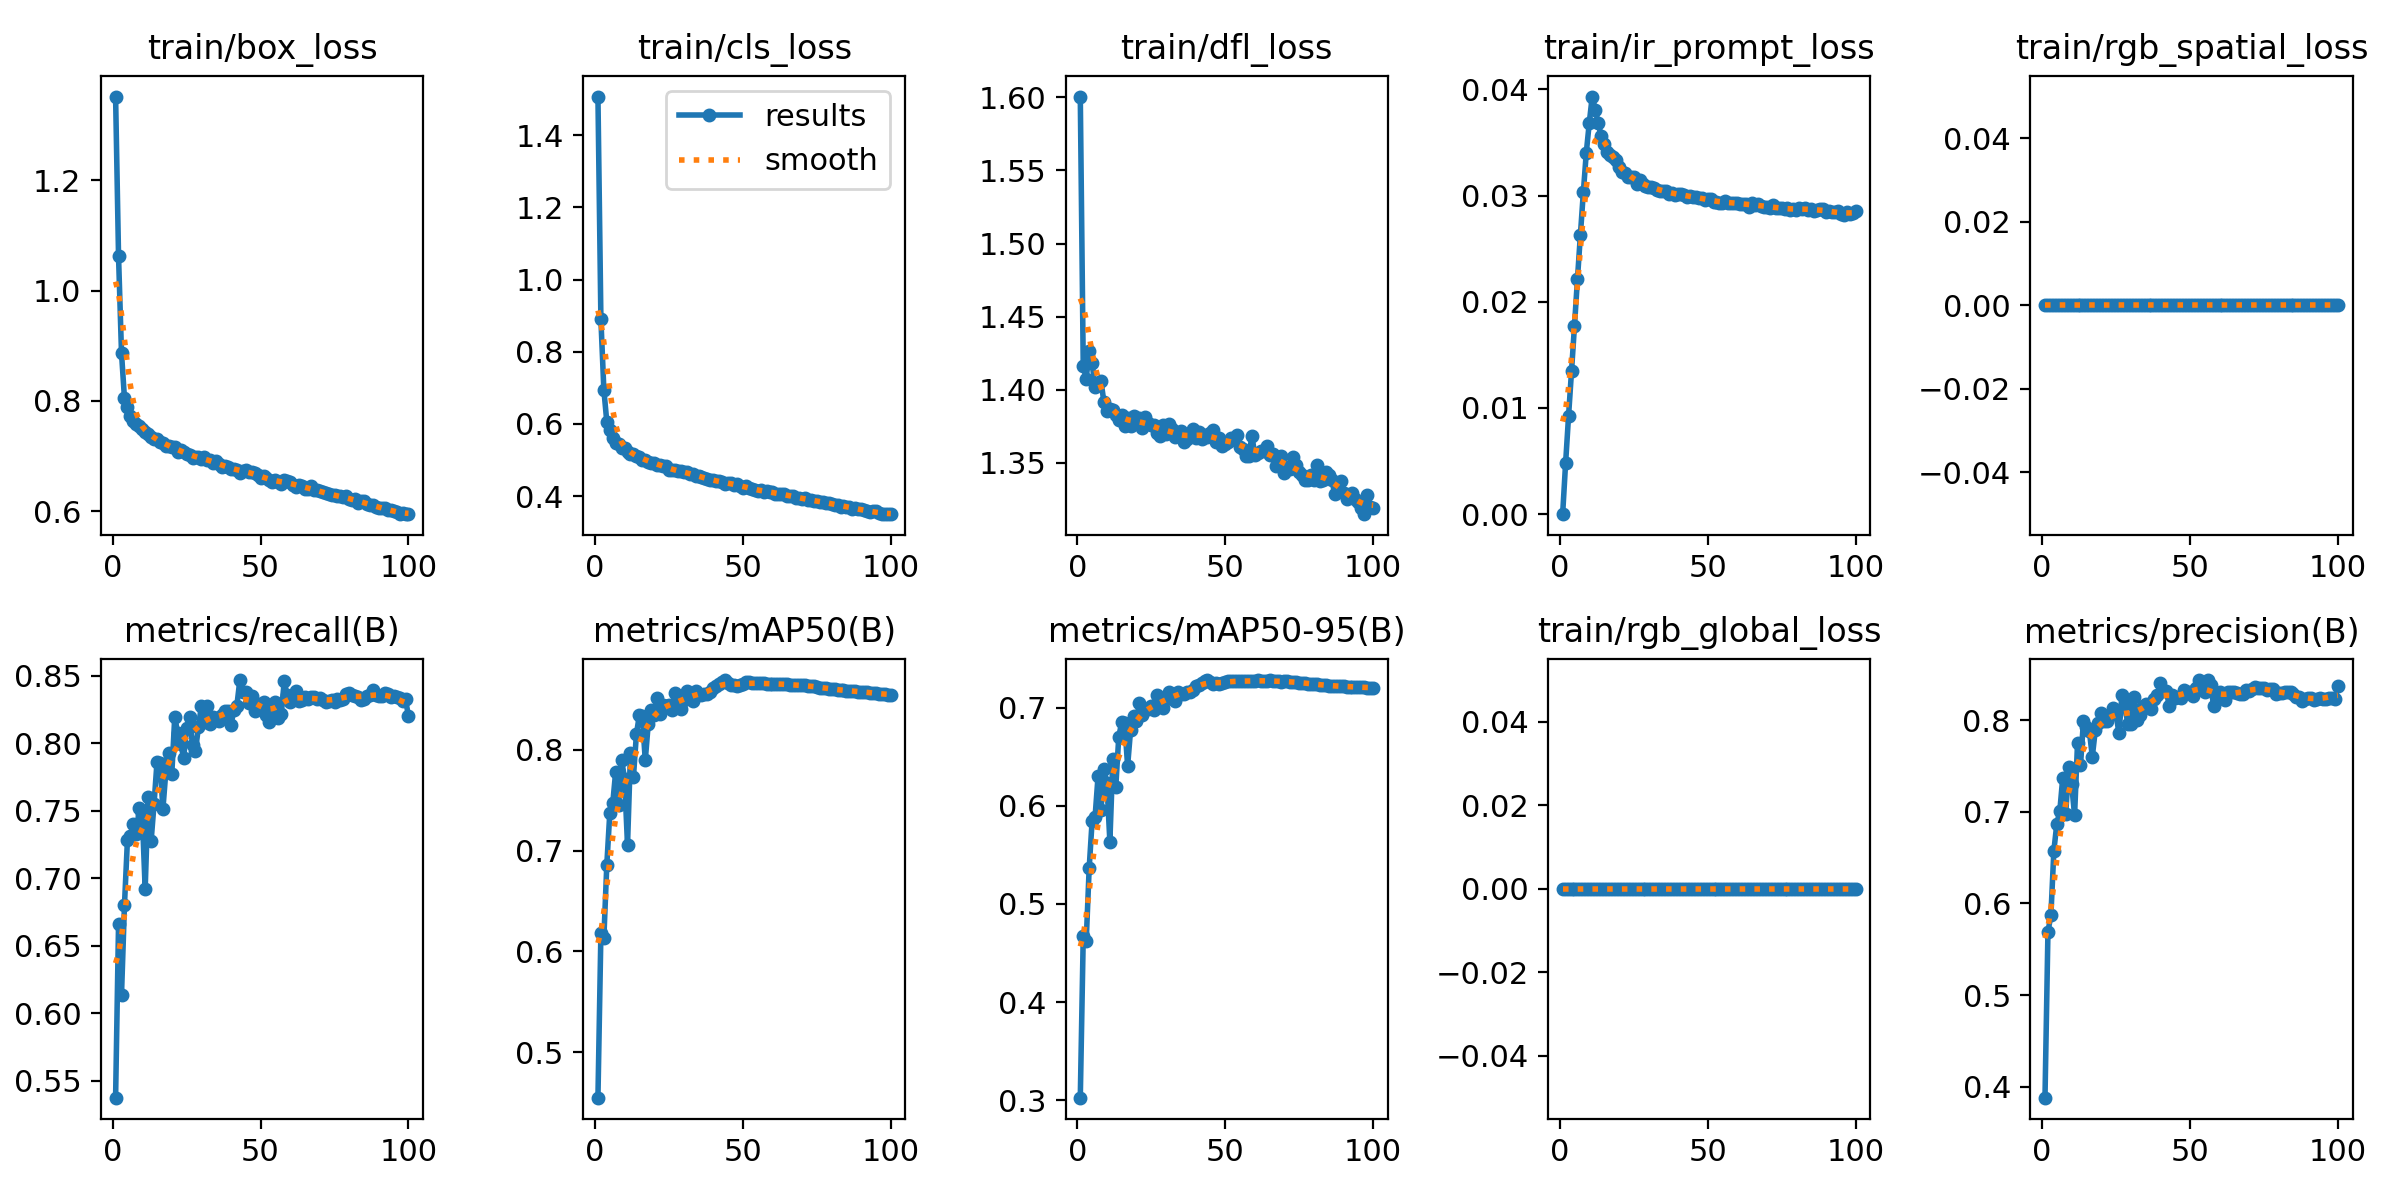

The table this chart was drawn from, first rows:
epoch, train/box_loss, train/cls_loss, train/dfl_loss, train/ir_prompt_loss, train/rgb_spatial_loss, train/rgb_global_loss, metrics/precision(B), metrics/recall(B), metrics/mAP50(B), metrics/mAP50-95(B), val/box_loss, val/cls_loss, val/dfl_loss, val/ir_prompt_loss, val/rgb_spatial_loss, val/rgb_global_loss, lr/pg0, lr/pg1, lr/pg2, p2/P3_ir_bg_mean, p2/P3_ir_fg_bg_gap, p2/P3_ir_fg_mean, p2/P3_ir_prompt_mean
1, 1.351, 1.507, 1.601, 0, 0, 0, 0.3881, 0.5376, 0.455, 0.3024, 1.245, 1.242, 1.481, 0, 0, 0, 0.07011, 0.003321, 0.003321, 0.07993, -0.002952, 0.07698, 0.07984
2, 1.062, 0.8894, 1.416, 0.00479, 0, 0, 0.5691, 0.6662, 0.6179, 0.467, 0.8417, 0.664, 1.462, 0.00445, 0, 0, 0.04004, 0.006589, 0.006589, 0.09324, -0.002176, 0.09106, 0.09317
3, 0.8867, 0.6945, 1.407, 0.00924, 0, 0, 0.5872, 0.6138, 0.6134, 0.4619, 0.8245, 0.6587, 1.609, 0.00868, 0, 0, 0.009909, 0.00979, 0.00979, 0.1328, 0.0002047, 0.1331, 0.1328
4, 0.8049, 0.6057, 1.426, 0.01346, 0, 0, 0.6576, 0.6802, 0.686, 0.5363, 0.7664, 0.5902, 1.537, 0.01291, 0, 0, 0.009703, 0.009703, 0.009703, 0.2096, 0.009327, 0.2189, 0.2099
5, 0.7887, 0.582, 1.418, 0.01772, 0, 0, 0.687, 0.7282, 0.7369, 0.5848, 0.7419, 0.5364, 1.495, 0.01702, 0, 0, 0.009604, 0.009604, 0.009604, 0.2326, 0.01773, 0.2503, 0.2331
6, 0.7731, 0.5614, 1.402, 0.0221, 0, 0, 0.7006, 0.731, 0.7467, 0.5888, 0.7424, 0.5563, 1.519, 0.02117, 0, 0, 0.009505, 0.009505, 0.009505, 0.2341, 0.02679, 0.2609, 0.2349
7, 0.7643, 0.5477, 1.404, 0.02629, 0, 0, 0.7371, 0.7404, 0.7783, 0.6301, 0.7213, 0.506, 1.479, 0.02535, 0, 0, 0.009406, 0.009406, 0.009406, 0.2319, 0.03947, 0.2714, 0.2331
8, 0.759, 0.5433, 1.406, 0.03031, 0, 0, 0.6977, 0.7325, 0.7453, 0.5957, 0.73, 0.5264, 1.495, 0.02912, 0, 0, 0.009307, 0.009307, 0.009307, 0.2291, 0.06081, 0.2899, 0.231
9, 0.7545, 0.5331, 1.391, 0.03405, 0, 0, 0.749, 0.7521, 0.7901, 0.6379, 0.7184, 0.4943, 1.457, 0.03245, 0, 0, 0.009208, 0.009208, 0.009208, 0.2162, 0.1013, 0.3175, 0.2194
10, 0.7489, 0.5321, 1.385, 0.03683, 0, 0, 0.7305, 0.7484, 0.7713, 0.6231, 0.7155, 0.5054, 1.52, 0.03493, 0, 0, 0.009109, 0.009109, 0.009109, 0.1738, 0.2013, 0.3751, 0.18
11, 0.7442, 0.5228, 1.387, 0.03932, 0, 0, 0.6962, 0.692, 0.7056, 0.5637, 0.7391, 0.566, 1.537, 0.038, 0, 0, 0.00901, 0.00901, 0.00901, 0.1273, 0.2891, 0.4164, 0.1361
12, 0.7401, 0.517, 1.386, 0.03809, 0, 0, 0.7752, 0.7602, 0.7968, 0.6479, 0.6961, 0.4772, 1.466, 0.03608, 0, 0, 0.008911, 0.008911, 0.008911, 0.09922, 0.3391, 0.4383, 0.1096
13, 0.7353, 0.5161, 1.383, 0.03685, 0, 0, 0.7506, 0.7274, 0.773, 0.6196, 0.718, 0.499, 1.485, 0.03529, 0, 0, 0.008812, 0.008812, 0.008812, 0.08355, 0.3633, 0.4468, 0.09477
14, 0.7313, 0.5125, 1.379, 0.03562, 0, 0, 0.7991, 0.7551, 0.8152, 0.6701, 0.6894, 0.462, 1.437, 0.03367, 0, 0, 0.008713, 0.008713, 0.008713, 0.07324, 0.3811, 0.4543, 0.08495
15, 0.7307, 0.508, 1.383, 0.03481, 0, 0, 0.7926, 0.7861, 0.8345, 0.6859, 0.6791, 0.4498, 1.446, 0.03298, 0, 0, 0.008614, 0.008614, 0.008614, 0.06717, 0.3924, 0.4596, 0.07915
16, 0.7261, 0.5015, 1.375, 0.03413, 0, 0, 0.788, 0.7852, 0.8335, 0.6843, 0.6819, 0.4537, 1.447, 0.03248, 0, 0, 0.008515, 0.008515, 0.008515, 0.06257, 0.4018, 0.4643, 0.07486
17, 0.724, 0.5004, 1.38, 0.03381, 0, 0, 0.7603, 0.7515, 0.7896, 0.6409, 0.703, 0.4897, 1.483, 0.03231, 0, 0, 0.008416, 0.008416, 0.008416, 0.05883, 0.4038, 0.4626, 0.07123
18, 0.719, 0.4956, 1.375, 0.03361, 0, 0, 0.789, 0.7794, 0.8256, 0.6775, 0.6756, 0.4461, 1.45, 0.03165, 0, 0, 0.008317, 0.008317, 0.008317, 0.05691, 0.4057, 0.4626, 0.06953
19, 0.7189, 0.4931, 1.382, 0.03337, 0, 0, 0.7973, 0.7931, 0.8393, 0.6914, 0.6785, 0.4459, 1.451, 0.03145, 0, 0, 0.008218, 0.008218, 0.008218, 0.05367, 0.4071, 0.4608, 0.06627
20, 0.7171, 0.4932, 1.377, 0.03269, 0, 0, 0.8084, 0.7773, 0.8342, 0.6872, 0.6744, 0.4441, 1.463, 0.03093, 0, 0, 0.008119, 0.008119, 0.008119, 0.05142, 0.4164, 0.4678, 0.06408
21, 0.7163, 0.4871, 1.381, 0.03219, 0, 0, 0.7992, 0.8198, 0.8513, 0.7047, 0.6724, 0.4309, 1.454, 0.03048, 0, 0, 0.00802, 0.00802, 0.00802, 0.04897, 0.4183, 0.4672, 0.06155
22, 0.7083, 0.4854, 1.374, 0.03208, 0, 0, 0.7996, 0.8073, 0.8354, 0.6923, 0.6676, 0.4298, 1.455, 0.03019, 0, 0, 0.007921, 0.007921, 0.007921, 0.04856, 0.4222, 0.4708, 0.06154
23, 0.7113, 0.4847, 1.381, 0.03178, 0, 0, 0.8052, 0.7995, 0.8443, 0.6993, 0.6692, 0.4337, 1.442, 0.03017, 0, 0, 0.007822, 0.007822, 0.007822, 0.04737, 0.4211, 0.4685, 0.06006
24, 0.7081, 0.4835, 1.377, 0.03176, 0, 0, 0.8135, 0.7895, 0.8433, 0.6987, 0.6688, 0.4311, 1.451, 0.02978, 0, 0, 0.007723, 0.007723, 0.007723, 0.0468, 0.4241, 0.4709, 0.05984
25, 0.7046, 0.4738, 1.376, 0.03172, 0, 0, 0.8073, 0.811, 0.8448, 0.7015, 0.6639, 0.4269, 1.447, 0.02959, 0, 0, 0.007624, 0.007624, 0.007624, 0.04686, 0.4258, 0.4726, 0.06005
26, 0.7021, 0.473, 1.376, 0.03109, 0, 0, 0.7857, 0.8197, 0.8394, 0.6982, 0.6656, 0.4268, 1.441, 0.02962, 0, 0, 0.007525, 0.007525, 0.007525, 0.04606, 0.4326, 0.4787, 0.05919
27, 0.6971, 0.4713, 1.37, 0.03142, 0, 0, 0.827, 0.799, 0.8559, 0.713, 0.662, 0.4204, 1.449, 0.02936, 0, 0, 0.007426, 0.007426, 0.007426, 0.04586, 0.4276, 0.4735, 0.05913
28, 0.6977, 0.4685, 1.369, 0.03104, 0, 0, 0.8164, 0.7945, 0.8464, 0.7038, 0.6625, 0.4242, 1.439, 0.02915, 0, 0, 0.007327, 0.007327, 0.007327, 0.04525, 0.4306, 0.4758, 0.05838
29, 0.6979, 0.4687, 1.376, 0.03089, 0, 0, 0.7956, 0.812, 0.84, 0.7, 0.6586, 0.4214, 1.448, 0.02911, 0, 0, 0.007228, 0.007228, 0.007228, 0.04433, 0.4332, 0.4775, 0.05748
30, 0.6954, 0.466, 1.37, 0.03081, 0, 0, 0.7964, 0.8277, 0.8494, 0.7086, 0.6607, 0.4213, 1.446, 0.02903, 0, 0, 0.007129, 0.007129, 0.007129, 0.04457, 0.4338, 0.4784, 0.05776
31, 0.6986, 0.4673, 1.376, 0.03077, 0, 0, 0.8255, 0.8161, 0.8586, 0.7159, 0.6579, 0.4138, 1.451, 0.02886, 0, 0, 0.00703, 0.00703, 0.00703, 0.04378, 0.4318, 0.4755, 0.0569
32, 0.6926, 0.4622, 1.373, 0.03073, 0, 0, 0.8006, 0.8277, 0.8556, 0.7138, 0.6574, 0.4138, 1.441, 0.02883, 0, 0, 0.006931, 0.006931, 0.006931, 0.04486, 0.4346, 0.4794, 0.05815
33, 0.693, 0.4617, 1.367, 0.03056, 0, 0, 0.8062, 0.8145, 0.8481, 0.7071, 0.6553, 0.4164, 1.447, 0.02874, 0, 0, 0.006832, 0.006832, 0.006832, 0.04326, 0.4335, 0.4768, 0.05639
34, 0.6884, 0.4563, 1.368, 0.03045, 0, 0, 0.8157, 0.8197, 0.8581, 0.7166, 0.6569, 0.4131, 1.451, 0.02861, 0, 0, 0.006733, 0.006733, 0.006733, 0.04303, 0.4374, 0.4804, 0.05635
35, 0.6911, 0.4572, 1.371, 0.03047, 0, 0, 0.8174, 0.8186, 0.8553, 0.7147, 0.6563, 0.4125, 1.447, 0.02855, 0, 0, 0.006634, 0.006634, 0.006634, 0.04361, 0.4369, 0.4805, 0.05684
36, 0.6851, 0.4521, 1.364, 0.03047, 0, 0, 0.8154, 0.8164, 0.8546, 0.7147, 0.6545, 0.4102, 1.449, 0.02848, 0, 0, 0.006535, 0.006535, 0.006535, 0.04287, 0.4358, 0.4787, 0.05626
37, 0.6803, 0.4491, 1.366, 0.03015, 0, 0, 0.8127, 0.8206, 0.8558, 0.7167, 0.6525, 0.4091, 1.448, 0.0284, 0, 0, 0.006436, 0.006436, 0.006436, 0.04196, 0.4389, 0.4808, 0.05535
38, 0.6829, 0.4488, 1.368, 0.0302, 0, 0, 0.8231, 0.8242, 0.8551, 0.7167, 0.652, 0.408, 1.45, 0.02834, 0, 0, 0.006337, 0.006337, 0.006337, 0.04117, 0.441, 0.4822, 0.0546
39, 0.6796, 0.4442, 1.373, 0.03005, 0, 0, 0.828, 0.8239, 0.8571, 0.7184, 0.6525, 0.4066, 1.45, 0.02826, 0, 0, 0.006238, 0.006238, 0.006238, 0.04192, 0.4412, 0.4831, 0.05545
40, 0.6776, 0.4458, 1.367, 0.03014, 0, 0, 0.8402, 0.8136, 0.8615, 0.7219, 0.6524, 0.4053, 1.45, 0.02822, 0, 0, 0.006139, 0.006139, 0.006139, 0.04137, 0.4395, 0.4809, 0.05479
41, 0.6771, 0.4411, 1.371, 0.03018, 0, 0, 0.8319, 0.8246, 0.8636, 0.7232, 0.652, 0.4049, 1.449, 0.02821, 0, 0, 0.00604, 0.00604, 0.00604, 0.04189, 0.442, 0.4839, 0.05546
42, 0.6758, 0.4411, 1.367, 0.03003, 0, 0, 0.8324, 0.8279, 0.8655, 0.7251, 0.6509, 0.4035, 1.446, 0.02814, 0, 0, 0.005941, 0.005941, 0.005941, 0.04169, 0.4414, 0.4831, 0.05517
43, 0.6701, 0.4379, 1.369, 0.02987, 0, 0, 0.8158, 0.8468, 0.867, 0.7277, 0.6507, 0.4017, 1.448, 0.02808, 0, 0, 0.005842, 0.005842, 0.005842, 0.04056, 0.4447, 0.4853, 0.05416
44, 0.6724, 0.4343, 1.367, 0.03, 0, 0, 0.8277, 0.8382, 0.8691, 0.7285, 0.6503, 0.4, 1.452, 0.02805, 0, 0, 0.005743, 0.005743, 0.005743, 0.04139, 0.4444, 0.4858, 0.0551
45, 0.6751, 0.4373, 1.371, 0.02983, 0, 0, 0.8239, 0.8383, 0.8665, 0.7267, 0.6507, 0.4003, 1.449, 0.02799, 0, 0, 0.005644, 0.005644, 0.005644, 0.04061, 0.4442, 0.4848, 0.05412
46, 0.671, 0.4365, 1.373, 0.02983, 0, 0, 0.8256, 0.8295, 0.8639, 0.7246, 0.6504, 0.4017, 1.449, 0.02796, 0, 0, 0.005545, 0.005545, 0.005545, 0.04051, 0.4431, 0.4836, 0.05394
47, 0.6707, 0.4322, 1.364, 0.02976, 0, 0, 0.8247, 0.8353, 0.8637, 0.7249, 0.6495, 0.4014, 1.448, 0.02794, 0, 0, 0.005446, 0.005446, 0.005446, 0.04055, 0.4461, 0.4867, 0.05413
48, 0.6688, 0.4335, 1.367, 0.02978, 0, 0, 0.8332, 0.8241, 0.863, 0.7242, 0.6486, 0.4005, 1.45, 0.02791, 0, 0, 0.005347, 0.005347, 0.005347, 0.04029, 0.4451, 0.4854, 0.05387
49, 0.666, 0.4292, 1.362, 0.02961, 0, 0, 0.831, 0.829, 0.8642, 0.7249, 0.6489, 0.3999, 1.453, 0.02787, 0, 0, 0.005248, 0.005248, 0.005248, 0.03969, 0.4477, 0.4874, 0.05329
50, 0.6596, 0.4229, 1.363, 0.02972, 0, 0, 0.8304, 0.8282, 0.8652, 0.7262, 0.6485, 0.3993, 1.454, 0.02785, 0, 0, 0.005149, 0.005149, 0.005149, 0.03957, 0.4481, 0.4877, 0.05342
51, 0.6642, 0.4278, 1.364, 0.02963, 0, 0, 0.8261, 0.8307, 0.867, 0.7278, 0.6483, 0.3987, 1.454, 0.02782, 0, 0, 0.00505, 0.00505, 0.00505, 0.0402, 0.4486, 0.4888, 0.05397
52, 0.6597, 0.4237, 1.367, 0.0294, 0, 0, 0.835, 0.8212, 0.8669, 0.7276, 0.648, 0.3985, 1.455, 0.02779, 0, 0, 0.004951, 0.004951, 0.004951, 0.03912, 0.4478, 0.4869, 0.05264
53, 0.6567, 0.4189, 1.366, 0.02941, 0, 0, 0.8435, 0.8156, 0.8666, 0.7275, 0.6481, 0.3986, 1.454, 0.02777, 0, 0, 0.004852, 0.004852, 0.004852, 0.03933, 0.4511, 0.4904, 0.05301
54, 0.654, 0.418, 1.369, 0.0293, 0, 0, 0.8357, 0.8243, 0.8661, 0.7272, 0.6478, 0.3987, 1.455, 0.02775, 0, 0, 0.004753, 0.004753, 0.004753, 0.03941, 0.4516, 0.491, 0.05311
55, 0.657, 0.4156, 1.361, 0.02933, 0, 0, 0.8307, 0.8303, 0.8659, 0.7272, 0.648, 0.3985, 1.455, 0.02772, 0, 0, 0.004654, 0.004654, 0.004654, 0.0396, 0.4533, 0.4929, 0.05341
56, 0.6527, 0.416, 1.359, 0.02947, 0, 0, 0.8439, 0.8188, 0.8659, 0.7276, 0.6476, 0.398, 1.455, 0.0277, 0, 0, 0.004555, 0.004555, 0.004555, 0.03909, 0.451, 0.49, 0.05297
57, 0.6492, 0.4115, 1.355, 0.02934, 0, 0, 0.8388, 0.8217, 0.8657, 0.7274, 0.6474, 0.3979, 1.455, 0.02768, 0, 0, 0.004456, 0.004456, 0.004456, 0.03932, 0.454, 0.4933, 0.05331
58, 0.6562, 0.4142, 1.354, 0.02927, 0, 0, 0.8156, 0.8458, 0.8655, 0.7274, 0.647, 0.3979, 1.456, 0.02766, 0, 0, 0.004357, 0.004357, 0.004357, 0.03906, 0.4519, 0.4909, 0.0528
59, 0.6552, 0.4123, 1.368, 0.02933, 0, 0, 0.8258, 0.8356, 0.865, 0.727, 0.6469, 0.3978, 1.456, 0.02764, 0, 0, 0.004258, 0.004258, 0.004258, 0.03855, 0.4487, 0.4873, 0.05215
60, 0.6538, 0.4117, 1.355, 0.02933, 0, 0, 0.8309, 0.8307, 0.8655, 0.7279, 0.6468, 0.3973, 1.456, 0.02762, 0, 0, 0.004159, 0.004159, 0.004159, 0.03858, 0.4523, 0.4909, 0.05249
... 40 more rows
